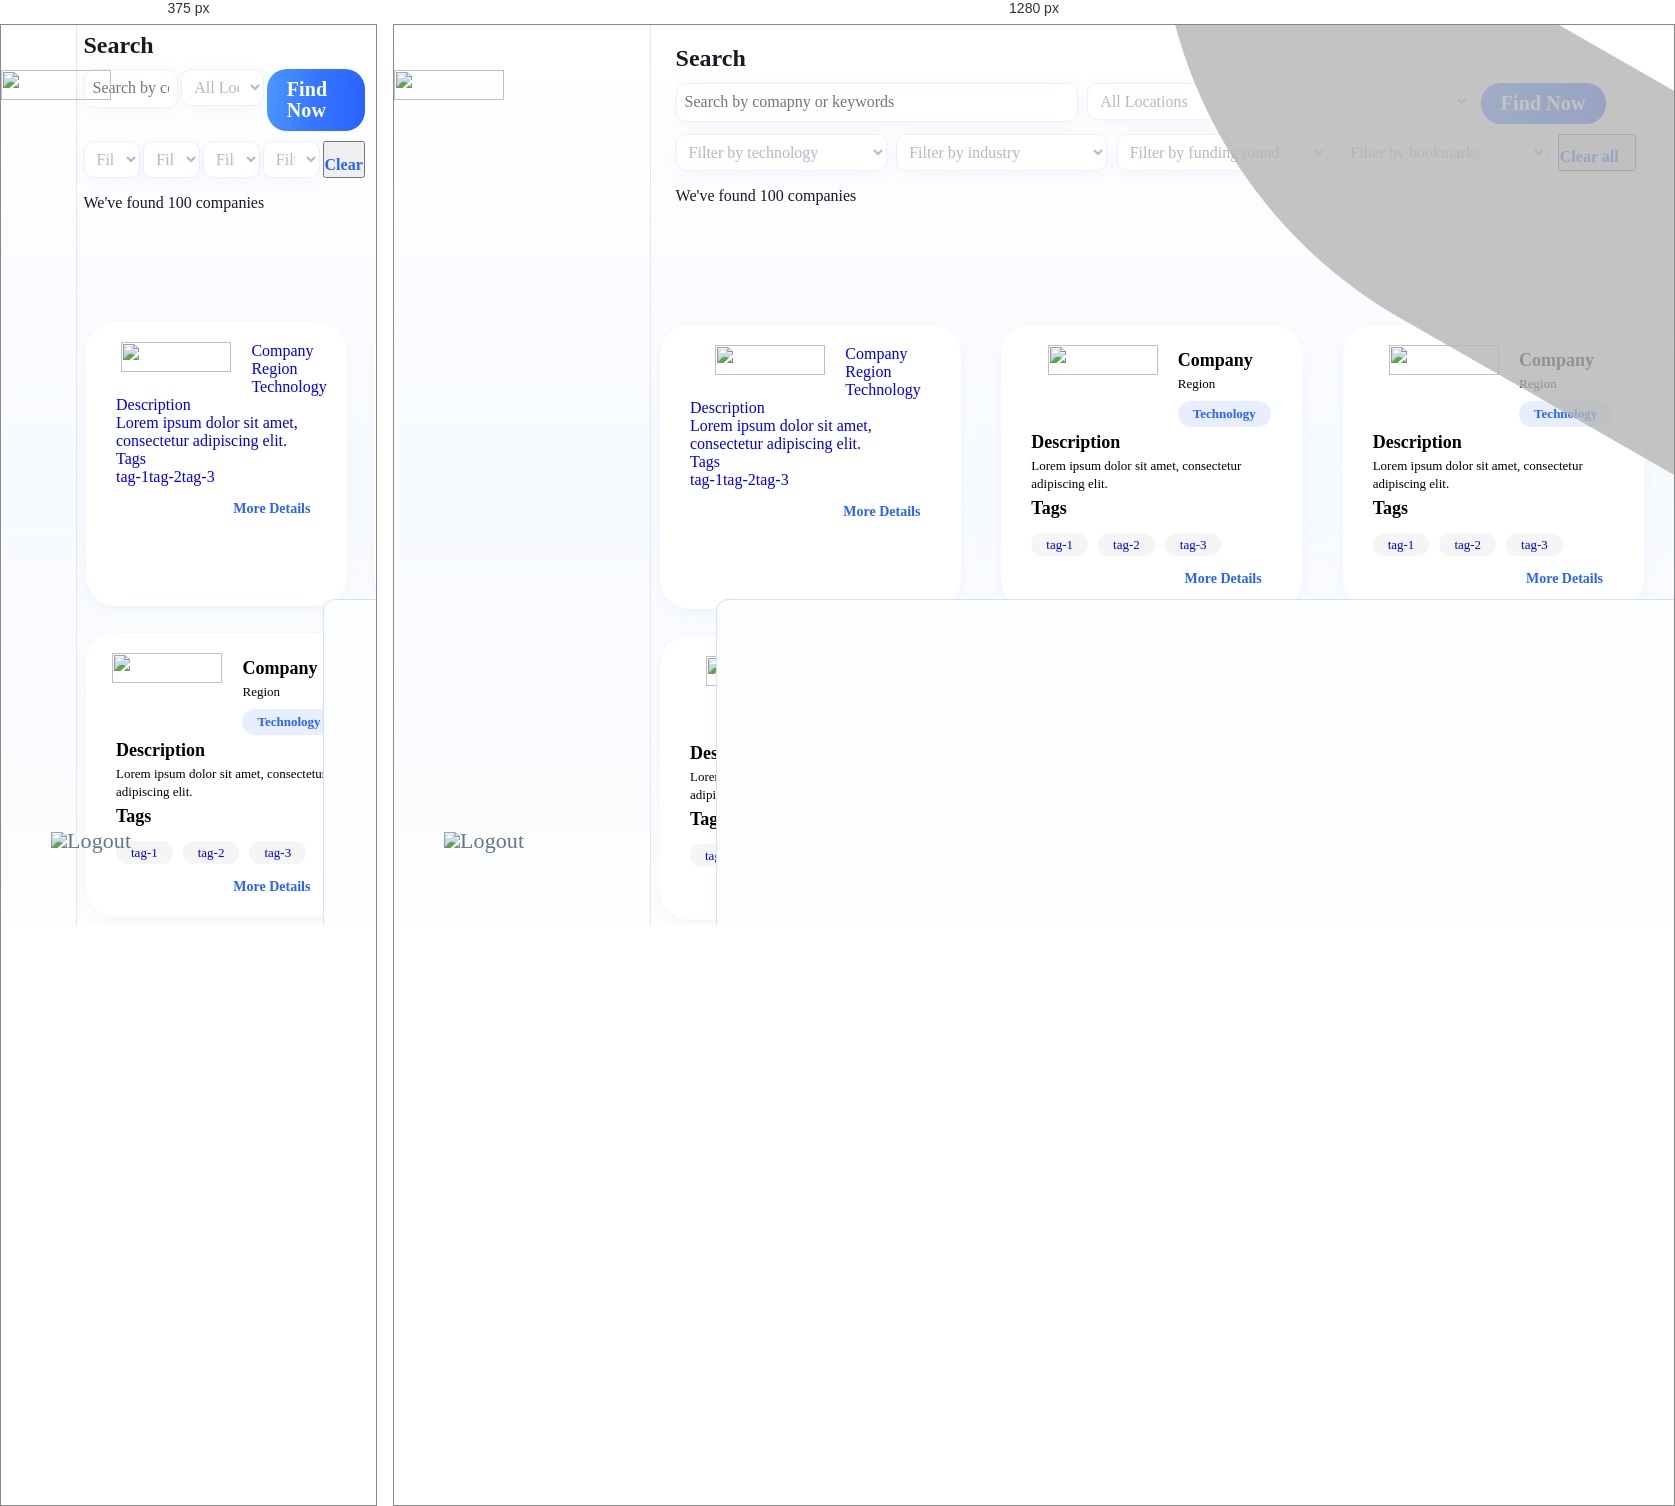
Rendered at 375 px and 1280 px, left to right.

<!-- file: Search.html -->
<!DOCTYPE html>
<html lang="en">
  <head>
    <meta charset="UTF-8" />
    <meta http-equiv="X-UA-Compatible" content="IE=edge" />
    <meta name="viewport" contents="width=device-width, initial-scale=1.0" />
    <title>Startline</title>
    <link rel="stylesheet" href="styles.css" />
  </head>
  <body>
    <div class="platform">
      <article class="menu">
        <article class="menu_top">
          <a href="../index.html" target="_blank"><img src="Logo/High Resolution Logo Files/Original on Transparent.png" class="logo" /></a>
          <br />
          <p class="menu_title_2">
            <a href="GetStarted.html"><img src="./icon/GetStarted.png" class="icon_menu" />Get Started</a>
          </p>
          <p class="menu_title_2">
            <a href="ProfileStartup.html"><img src="./icon/Profile.png" class="icon_menu" />Profile</a>
          </p>
          <p class="menu_title_1">
            <a href="Search.html"><img src="./icon/Search_blue.png" class="icon_menu" />Search</a>
          </p>
        </article>
        <article class="menu_middle">
          <article class="upgradeAds">
            <img src="./icon/Ads.png" class="icon_menu" />
            <p class="Ad_line1">Unlock data customization with our Business Plan!</p>
            <p class="Ad_line2">Get a personalized solution for your business needs.</p>
            <a href="Settings_plan.html"><p class="Ad_button">Upgrade your plan</p></a>
          </article>
        </article>
        <article class="menu_bottom">
          <p class="menu_title_2"><img src="./icon/Users.png" class="icon_menu" />User</p>
          <p class="menu_title_2"><img src="./icon/PlanName.png" class="icon_menu" />Plan Name</p>
          <p class="menu_title_2">
            <a href="../support.html" target="_blank"><img src="./icon/Support.png" class="icon_menu" />Support</a>
          </p>
          <p class="menu_title_2">
            <a href="Settings_account_personal.html"><img src="./icon/Settings.png" class="icon_menu" />Settings</a>
          </p>
          <p class="menu_title_2"><img src="./icon/Logout.png" class="icon_menu" />Logout</p>
        </article>
      </article>
      <article class="Search">
        <article class="Search1">
          <p class="Search_title">Search</p>
          <form id="filterForm">
            <article class="line">
              <input type="text" placeholder="Search by comapny or keywords" name="search" class="Searchfilters" />
              <select id="location" name="location" class="Searchfilters">
                <option value="australia">All Locations</option>
                <option value="canada">Canada</option>
                <option value="usa">USA</option>
              </select>
              <button type="submit" class="button">Find Now</button>
            </article>
            <article class="line">
              <select id="technology" name="technology" class="Searchfilters">
                <option value="australia">Filter by technology</option>
                <option value="canada">Canada</option>
                <option value="usa">USA</option>
              </select>
              <select id="industry" name="industry" class="Searchfilters">
                <option value="australia">Filter by industry</option>
                <option value="canada">Canada</option>
                <option value="usa">USA</option>
              </select>
              <select id="fundinground" name="fundinground" class="Searchfilters">
                <option value="australia">Filter by funding round</option>
                <option value="canada">Canada</option>
                <option value="usa">USA</option>
              </select>
              <select id="bookmark" name="bookmark" class="Searchfilters">
                <option value="australia">Filter by bookmarks</option>
                <option value="canada">Canada</option>
                <option value="usa">USA</option>
              </select>
              <input type="reset" value="Clear all" class="clearall" />
            </article>
          </form>
          <p class="notification">We've found 100 companies</p>
        </article>
        <article class="Search2">
          <article class="grid">
            <article class="card">
              <a href="CompanyContent_BasicInformation.html">
                <article class="card_top">
                  <img src="Logo/High Resolution Logo Files/Original on Transparent.png" class="logo" />
                  <article class="card_right">
                    <p class="card_heading_AIRecommend">Company</p>
                    <p class="card_content_AIRecommend">Region</p>
                    <p class="card_technology_AIRecommend">Technology</p>
                  </article>
                </article>
                <p class="card_heading_AIRecommend">Description</p>
                <p class="card_content_AIRecommend">Lorem ipsum dolor sit amet, consectetur adipiscing elit.</p>
                <p class="card_heading_AIRecommend">Tags</p>
                <article class="card_flex">
                  <p class="target_AIRecommend">tag-1</p>
                  <p class="target_AIRecommend">tag-2</p>
                  <p class="target_AIRecommend">tag-3</p>
                </article>
                <p class="card_bottomright">More Details</p>
              </a>
            </article>
            <article class="card">
              <a href="CompanyContent_BasicInformation.html">
                <article class="card_top">
                  <img src="Logo/High Resolution Logo Files/Original on Transparent.png" class="logo" />
                  <article class="card_right">
                    <p class="card_heading">Company</p>
                    <p class="card_content">Region</p>
                    <p class="card_technology">Technology</p>
                  </article>
                </article>
                <p class="card_heading">Description</p>
                <p class="card_content">Lorem ipsum dolor sit amet, consectetur adipiscing elit.</p>
                <p class="card_heading">Tags</p>
                <article class="card_flex">
                  <p class="target">tag-1</p>
                  <p class="target">tag-2</p>
                  <p class="target">tag-3</p>
                </article>
                <p class="card_bottomright">More Details</p>
              </a>
            </article>
            <article class="card">
              <a href="CompanyContent_BasicInformation.html">
                <article class="card_top">
                  <img src="Logo/High Resolution Logo Files/Original on Transparent.png" class="logo" />
                  <article class="card_right">
                    <p class="card_heading">Company</p>
                    <p class="card_content">Region</p>
                    <p class="card_technology">Technology</p>
                  </article>
                </article>
                <p class="card_heading">Description</p>
                <p class="card_content">Lorem ipsum dolor sit amet, consectetur adipiscing elit.</p>
                <p class="card_heading">Tags</p>
                <article class="card_flex">
                  <p class="target">tag-1</p>
                  <p class="target">tag-2</p>
                  <p class="target">tag-3</p>
                </article>
                <p class="card_bottomright">More Details</p>
              </a>
            </article>
            <article class="card">
              <a href="CompanyContent_BasicInformation.html">
                <article class="card_top">
                  <img src="Logo/High Resolution Logo Files/Original on Transparent.png" class="logo" />
                  <article class="card_right">
                    <p class="card_heading">Company</p>
                    <p class="card_content">Region</p>
                    <p class="card_technology">Technology</p>
                  </article>
                </article>
                <p class="card_heading">Description</p>
                <p class="card_content">Lorem ipsum dolor sit amet, consectetur adipiscing elit.</p>
                <p class="card_heading">Tags</p>
                <article class="card_flex">
                  <p class="target">tag-1</p>
                  <p class="target">tag-2</p>
                  <p class="target">tag-3</p>
                </article>
                <p class="card_bottomright">More Details</p>
              </a>
            </article>
            <article class="card">
              <a href="CompanyContent_BasicInformation.html">
                <article class="card_top">
                  <img src="Logo/High Resolution Logo Files/Original on Transparent.png" class="logo" />
                  <article class="card_right">
                    <p class="card_heading">Company</p>
                    <p class="card_content">Region</p>
                    <p class="card_technology">Technology</p>
                  </article>
                </article>
                <p class="card_heading">Description</p>
                <p class="card_content">Lorem ipsum dolor sit amet, consectetur adipiscing elit.</p>
                <p class="card_heading">Tags</p>
                <article class="card_flex">
                  <p class="target">tag-1</p>
                  <p class="target">tag-2</p>
                  <p class="target">tag-3</p>
                </article>
                <p class="card_bottomright">More Details</p>
              </a>
            </article>
            <article class="card">
              <a href="CompanyContent_BasicInformation.html">
                <article class="card_top">
                  <img src="Logo/High Resolution Logo Files/Original on Transparent.png" class="logo" />
                  <article class="card_right">
                    <p class="card_heading">Company</p>
                    <p class="card_content">Region</p>
                    <p class="card_technology">Technology</p>
                  </article>
                </article>
                <p class="card_heading">Description</p>
                <p class="card_content">Lorem ipsum dolor sit amet, consectetur adipiscing elit.</p>
                <p class="card_heading">Tags</p>
                <article class="card_flex">
                  <p class="target">tag-1</p>
                  <p class="target">tag-2</p>
                  <p class="target">tag-3</p>
                </article>
                <p class="card_bottomright">More Details</p>
              </a>
            </article>
          </article>
        </article>
      </article>
    </div>
    <br />
    <br />
    <br />
  </body>
  <script async src="https://cpwebassets.codepen.io/assets/embed/ei.js"></script>
  <script src="smoothScroll.js"></script>
  <script src="lightbox-plus-jquery.js"></script>
  <script src="features1.js"></script>
</html>


/* @media block from styles.css */
@media screen and (max-width: 300px) {
  span.psw {
    display: block;
    float: none;
  }
  .cancelbtn {
    width: 100%;
  }
}

/* @media block from styles.css */
@media (max-width: 768px) {
  .card_similarcompanies {
    width: calc(48% - 20px); /* Adjust for smaller screen sizes */
  }
}